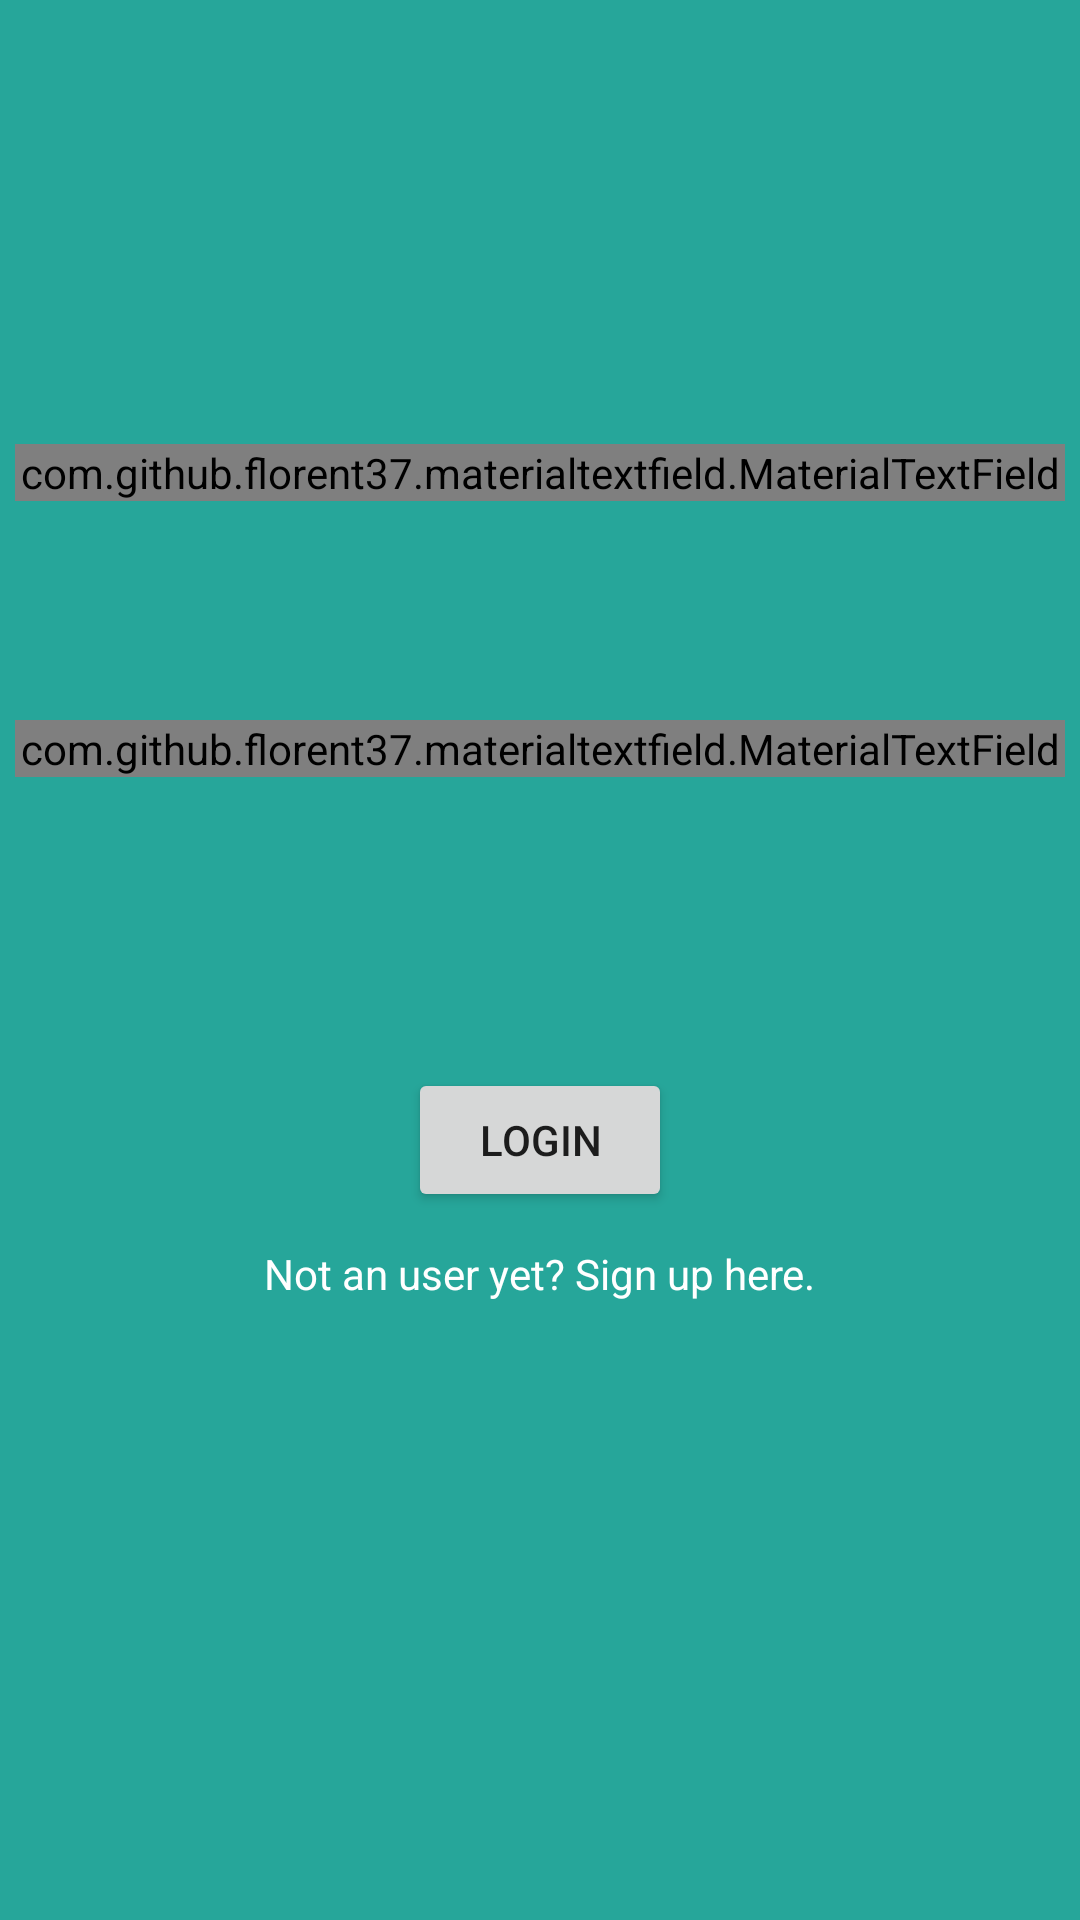

Layout XML and referenced resources for this Android screen:
<!-- AndroidManifest.xml: application theme AppTheme -->
<!-- res/layout/activity_login.xml -->
<?xml version="1.0" encoding="utf-8"?>
<LinearLayout xmlns:android="http://schemas.android.com/apk/res/android"
    xmlns:app="http://schemas.android.com/apk/res-auto"
    android:orientation="vertical"
    android:layout_width="match_parent"
    android:layout_height="match_parent">

    <RelativeLayout
        android:layout_width="match_parent"
        android:layout_height="match_parent"
        android:background="@color/tealShade">

        <com.github.florent37.materialtextfield.MaterialTextField
            android:layout_width="350dp"
            android:layout_height="wrap_content"
            app:mtf_image="@drawable/email"
            android:id="@+id/materialTextField"
            android:layout_alignParentTop="true"
            android:layout_alignLeft="@+id/materialTextField2"
            android:layout_alignStart="@+id/materialTextField2"
            android:layout_marginTop="148dp">

            <EditText
                android:id="@+id/email"
                android:layout_width="match_parent"
                android:layout_height="wrap_content"
                android:hint="Email"
                android:textColor="#333"
                android:textColorHint="#666"
                android:textSize="15sp" />

        </com.github.florent37.materialtextfield.MaterialTextField>

        <com.github.florent37.materialtextfield.MaterialTextField
            android:layout_width="350dp"
            android:layout_height="wrap_content"
            app:mtf_image="@drawable/password"
            android:layout_marginTop="73dp"
            android:id="@+id/materialTextField2"
            android:layout_below="@+id/materialTextField"
            android:layout_centerHorizontal="true">

            <EditText
                android:id="@+id/password"
                android:layout_width="match_parent"
                android:layout_height="wrap_content"
                android:hint="Password"
                android:inputType="textPassword"
                android:textColor="#333"
                android:textColorHint="#666"
                android:textSize="15sp" />

        </com.github.florent37.materialtextfield.MaterialTextField>

        <ProgressBar
            android:visibility="invisible"
            android:id="@+id/progressBar2"
            style="?android:attr/progressBarStyle"
            android:layout_width="wrap_content"
            android:layout_height="wrap_content"
            android:layout_below="@+id/materialTextField2"
            android:layout_centerHorizontal="true"
            android:layout_marginTop="37dp" />

        <Button
            android:id="@+id/loginBtn"
            android:layout_width="wrap_content"
            android:layout_height="wrap_content"
            android:layout_below="@+id/progressBar2"
            android:layout_centerHorizontal="true"
            android:layout_marginTop="12dp"
            android:text="@string/login" />

        <TextView
            android:id="@+id/newuser"
            android:textColor="#ffffff"
            android:layout_width="wrap_content"
            android:layout_height="wrap_content"
            android:text="@string/not_an_user"
            android:layout_below="@+id/loginBtn"
            android:layout_centerHorizontal="true"
            android:layout_marginTop="11dp" />


    </RelativeLayout>
</LinearLayout>
<!-- resources referenced by this layout -->
<resources>
  <color name="tealShade">#26a69a</color>
  <string name="login">Login</string>
  <string name="not_an_user">Not an user yet? Sign up here.</string>
  <style name="AppTheme" parent="Theme.AppCompat.Light.NoActionBar" />
</resources>
